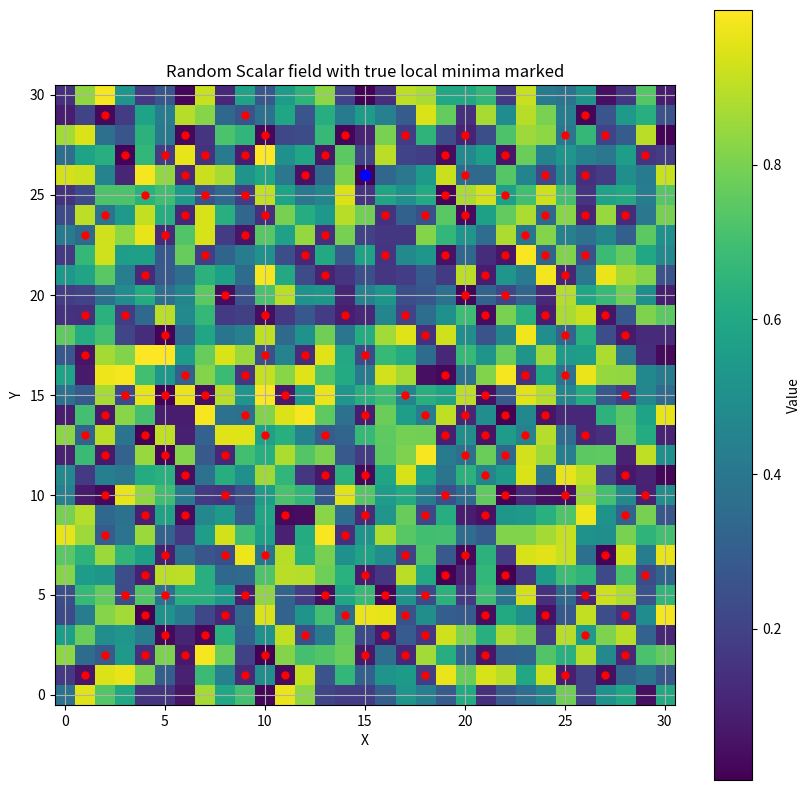

Write Python code to recreate this figure. (Note: this script raises an exception after producing the figure.)
from scipy.signal import argrelextrema
import numpy as np
import matplotlib.pyplot as plt

from time import time
# Define a larger scalar field with multiple local minima
# field = np.array([[6, 9, 6, 8, 6],
#                   [9, 2, 5, 1, 7],
#                   [6, 5, 4, 7, 8],
#                   [7, 2, 7, 2, 9],
#                   [8, 7, 6, 8, 7]])

# Function to compare a point with its neighbors in a specific axis
def compare_with_neighbors(array, axis):
    def compare(x, y):
        return np.less(x, y)
    return argrelextrema(array, compare, axis=axis)

# # Find the local minima along each axis
# minima_x = compare_with_neighbors(field, 0)
# minima_y = compare_with_neighbors(field, 1)

# # Convert the results to sets of tuples
# minima_x = set(zip(minima_x[0], minima_x[1]))
# minima_y = set(zip(minima_y[0], minima_y[1]))

# # Find the intersection of the two sets
# true_minima_locations = list(minima_x & minima_y)

# true_minima_locations





import numpy as np

def generate_random_field(size, seed=None):
    """
    Generate a random 2D scalar field with the given size.
    
    The values in the field are generated from a uniform distribution over [0, 1).
    
    Parameters
    ----------
    size : int
        The size of the field. The field will have size x size cells.
    seed : int, optional
        The seed for the random number generator.
    
    Returns
    -------
    field : numpy.ndarray
        The generated field.
    """
    if seed is not None:
        np.random.seed(seed)
        
    field = np.random.rand(size, size)
    
    return field

# Generate a random field with size 10x10
field = generate_random_field(31, seed=42)


t = time()
# Find the local minima along each axis
minima_x = compare_with_neighbors(field, 0)
minima_y = compare_with_neighbors(field, 1)

# Convert the results to sets of tuples
minima_x = set(zip(minima_x[0], minima_x[1]))
minima_y = set(zip(minima_y[0], minima_y[1]))

# Find the intersection of the two sets
true_minima_locations = list(minima_x & minima_y)

# Identify the values of the local minima
minima_values = field[tuple(np.array(true_minima_locations).T)]

# Find the index of the lowest local minimum
lowest_minima_index = np.argmin(minima_values)

# Find the coordinates and value of the lowest local minimum
lowest_minima_location = true_minima_locations[lowest_minima_index]
lowest_minima_value = minima_values[lowest_minima_index]

print(f'{lowest_minima_location = }, {lowest_minima_value = }')

print(f'{time()-t = }, {1/(time()-t) = }')


# Show the field and the true local minima
# print(f'{field = }, {true_minima_locations = }')








# Create a scalar plot of the field
plt.figure(figsize=(10, 10))
plt.imshow(field, origin='lower', cmap='viridis')
plt.colorbar(label='Value')
plt.clim(np.min(field), np.max(field))

# Mark the true local minima
minima_y, minima_x = zip(*true_minima_locations)
plt.plot(minima_x, minima_y, 'r.', markersize=10)

# Mark the lowest local minimum
plt.plot(lowest_minima_location[1], lowest_minima_location[0], 'b.', markersize=15)


# Show the plot with labels
plt.title('Random Scalar field with true local minima marked')
plt.xlabel('X')
plt.ylabel('Y')
plt.grid(True)
plt.show()


def find_global_minimum(array):
    '''given a 2d scalar array, find the location of the global minimum please please'''
    def compare(x, y):
        return np.less(x, y)
    return argrelextrema(array, compare, axis=None)

print(find_global_minimum(field))

    